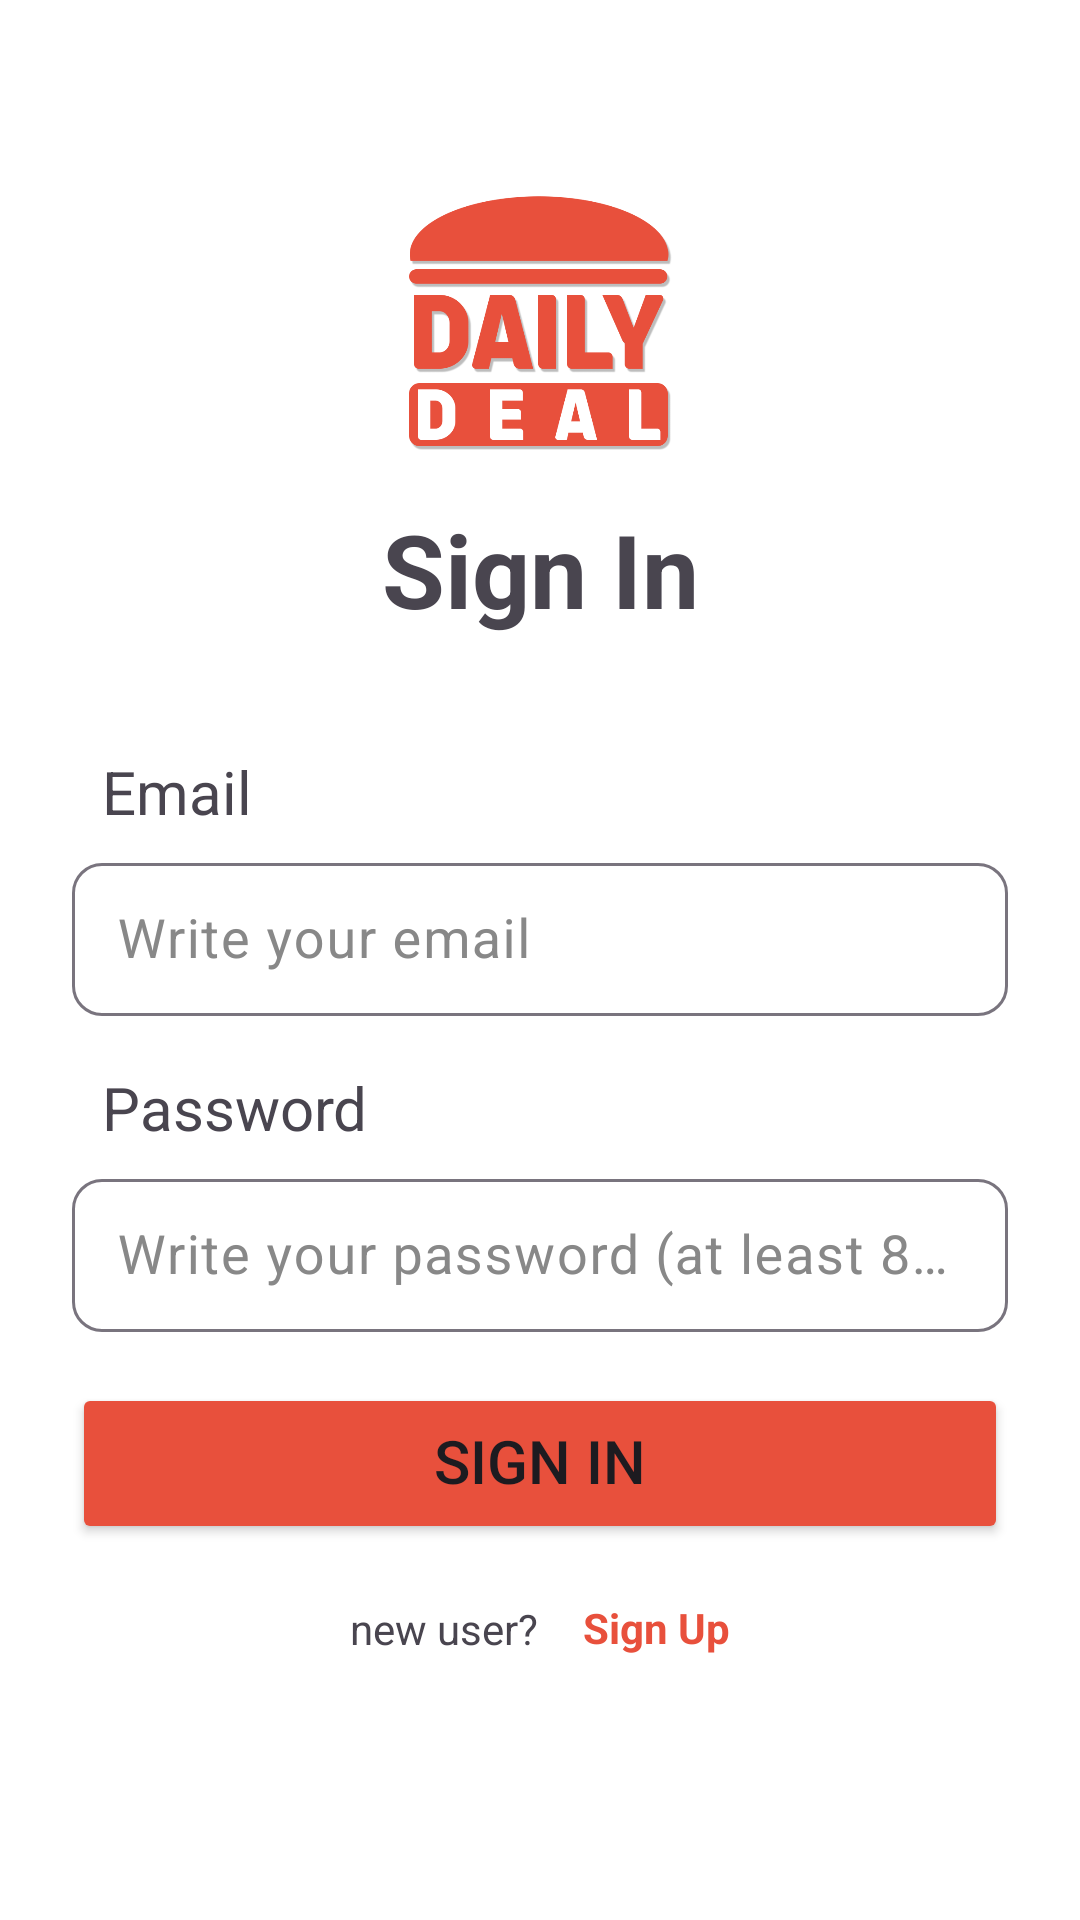

Produce the Android XML layout that renders to this screen, including the resource entries it uses.
<!-- AndroidManifest.xml: application theme Theme.DailyDeal -->
<!-- res/layout/fragment_sign_in.xml -->
<?xml version="1.0" encoding="utf-8"?>
<androidx.constraintlayout.widget.ConstraintLayout xmlns:android="http://schemas.android.com/apk/res/android"
    xmlns:app="http://schemas.android.com/apk/res-auto"
    xmlns:tools="http://schemas.android.com/tools"
    android:layout_width="match_parent"
    android:layout_height="match_parent"
    android:background="#00000000"
    android:paddingTop="15dp"
    tools:context=".view.fragments.SignIn">

    <ImageView
        android:id="@+id/signIn_Logo"
        android:layout_width="120dp"
        android:layout_height="120dp"
        android:layout_marginTop="32dp"
        android:src="@drawable/logo_2"
        app:layout_constraintEnd_toEndOf="parent"
        app:layout_constraintStart_toStartOf="parent"
        app:layout_constraintTop_toTopOf="parent" />

    <TextView
        android:id="@+id/signIn_title"
        android:layout_width="wrap_content"
        android:layout_height="wrap_content"
        android:text="@string/sign_in"
        android:textSize="34sp"
        android:textStyle="bold"
        app:layout_constraintEnd_toEndOf="parent"
        app:layout_constraintStart_toStartOf="parent"
        app:layout_constraintTop_toBottomOf="@+id/signIn_Logo" />

    <ScrollView
        android:layout_width="0dp"
        android:layout_height="0dp"
        android:layout_marginStart="24dp"
        android:layout_marginTop="38dp"
        android:layout_marginEnd="24dp"
        app:layout_constraintBottom_toBottomOf="parent"
        app:layout_constraintEnd_toEndOf="parent"
        app:layout_constraintStart_toStartOf="parent"
        app:layout_constraintTop_toBottomOf="@+id/signIn_title">

        <LinearLayout
            android:layout_width="match_parent"
            android:layout_height="wrap_content"
            android:orientation="vertical">

            <TextView
                android:id="@+id/signIn_emailLabel"
                android:layout_width="match_parent"
                android:layout_height="wrap_content"
                android:layout_marginStart="10dp"
                android:layout_marginEnd="10dp"
                android:text="@string/email"
                android:textSize="20sp" />

            <com.google.android.material.textfield.TextInputLayout
                android:id="@+id/signIn_EmailField"
                android:layout_width="match_parent"
                android:layout_height="match_parent"
                android:layout_marginBottom="12dp"
                android:paddingTop="5dp"
                android:paddingBottom="5dp"
                android:textColorHint="@color/grey"
                app:boxCornerRadiusBottomEnd="10dp"
                app:boxCornerRadiusBottomStart="10dp"
                app:boxCornerRadiusTopEnd="10dp"
                app:boxCornerRadiusTopStart="10dp">

                <com.google.android.material.textfield.TextInputEditText
                    android:layout_width="match_parent"
                    android:layout_height="wrap_content"
                    android:hint="@string/write_your_email"
                    android:includeFontPadding="false"
                    android:padding="15dp"
                    android:singleLine="true"
                    android:textSize="18sp" />
            </com.google.android.material.textfield.TextInputLayout>

            <TextView
                android:id="@+id/signIn_passwordLabel"
                android:layout_width="match_parent"
                android:layout_height="wrap_content"
                android:layout_marginStart="10dp"
                android:layout_marginEnd="10dp"
                android:text="@string/password"
                android:textSize="20sp" />

            <com.google.android.material.textfield.TextInputLayout
                android:id="@+id/signIn_PasswordField"
                android:layout_width="match_parent"
                android:layout_height="match_parent"
                android:layout_marginBottom="12dp"
                android:paddingTop="5dp"
                android:paddingBottom="5dp"
                android:textColorHint="@color/grey"
                app:boxCornerRadiusBottomEnd="10dp"
                app:boxCornerRadiusBottomStart="10dp"
                app:boxCornerRadiusTopEnd="10dp"
                app:boxCornerRadiusTopStart="10dp"
                app:passwordToggleEnabled="false">

                <com.google.android.material.textfield.TextInputEditText
                    android:layout_width="match_parent"
                    android:layout_height="wrap_content"
                    android:hint="@string/write_your_password_at_least_8_characters"
                    android:includeFontPadding="false"
                    android:inputType="textPassword"
                    android:padding="15dp"
                    android:password="true"
                    android:singleLine="true"
                    android:textSize="18sp" />
            </com.google.android.material.textfield.TextInputLayout>

            <Button
                android:id="@+id/signIn_SignButton"
                android:layout_width="match_parent"
                android:layout_height="wrap_content"
                android:layout_marginBottom="16dp"
                android:backgroundTint="?attr/colorPrimary"
                android:includeFontPadding="false"
                android:padding="15dp"
                android:text="@string/sign_in"
                android:textSize="20sp"
                app:cornerRadius="10dp" />

            <LinearLayout
                android:layout_width="wrap_content"
                android:layout_height="match_parent"
                android:layout_gravity="center"
                android:gravity="center"
                android:orientation="horizontal">

                <TextView
                    android:id="@+id/signIn_textView1"
                    android:layout_width="wrap_content"
                    android:layout_height="wrap_content"
                    android:layout_marginEnd="5dp"
                    android:text="@string/new_user" />

                <TextView
                    android:id="@+id/signIn_SignUpButton"
                    android:layout_width="wrap_content"
                    android:layout_height="wrap_content"
                    android:layout_marginStart="10dp"
                    android:layout_weight="1"
                    android:background="?android:attr/selectableItemBackground"
                    android:clickable="true"
                    android:elegantTextHeight="true"
                    android:gravity="start"
                    android:text="@string/sign_up"
                    android:textColor="?attr/colorPrimary"
                    android:textStyle="bold" />
            </LinearLayout>

        </LinearLayout>
    </ScrollView>

</androidx.constraintlayout.widget.ConstraintLayout>
<!-- resources referenced by this layout -->
<resources>
  <color name="grey">#FF888888</color>
  <!-- drawable logo_2: png bitmap (drawable, 33174 bytes) -->
  <string name="email">Email</string>
  <string name="new_user">new user?</string>
  <string name="password">Password</string>
  <string name="sign_in">Sign In</string>
  <string name="sign_up">Sign Up</string>
  <string name="write_your_email">Write your email</string>
  <string name="write_your_password_at_least_8_characters">Write your password (at least 8 characters)</string>
  <style name="Theme.DailyDeal" parent="Base.Theme.DailyDeal" />
  <style name="Base.Theme.DailyDeal" parent="Theme.Material3.DayNight.NoActionBar">
          <item name="colorPrimary">@color/main</item>
          <item name="colorSecondary">@color/main</item>
          <item name="colorOnPrimary">@color/white</item>
          <item name="colorOnSecondary">@color/black</item>
          <item name="background">@color/white</item>
          <item name="android:colorBackground">@color/white</item>
      </style>
  <color name="main">#e8503c</color>
  <color name="white">#FFFFFFFF</color>
  <color name="black">#FF000000</color>
</resources>
